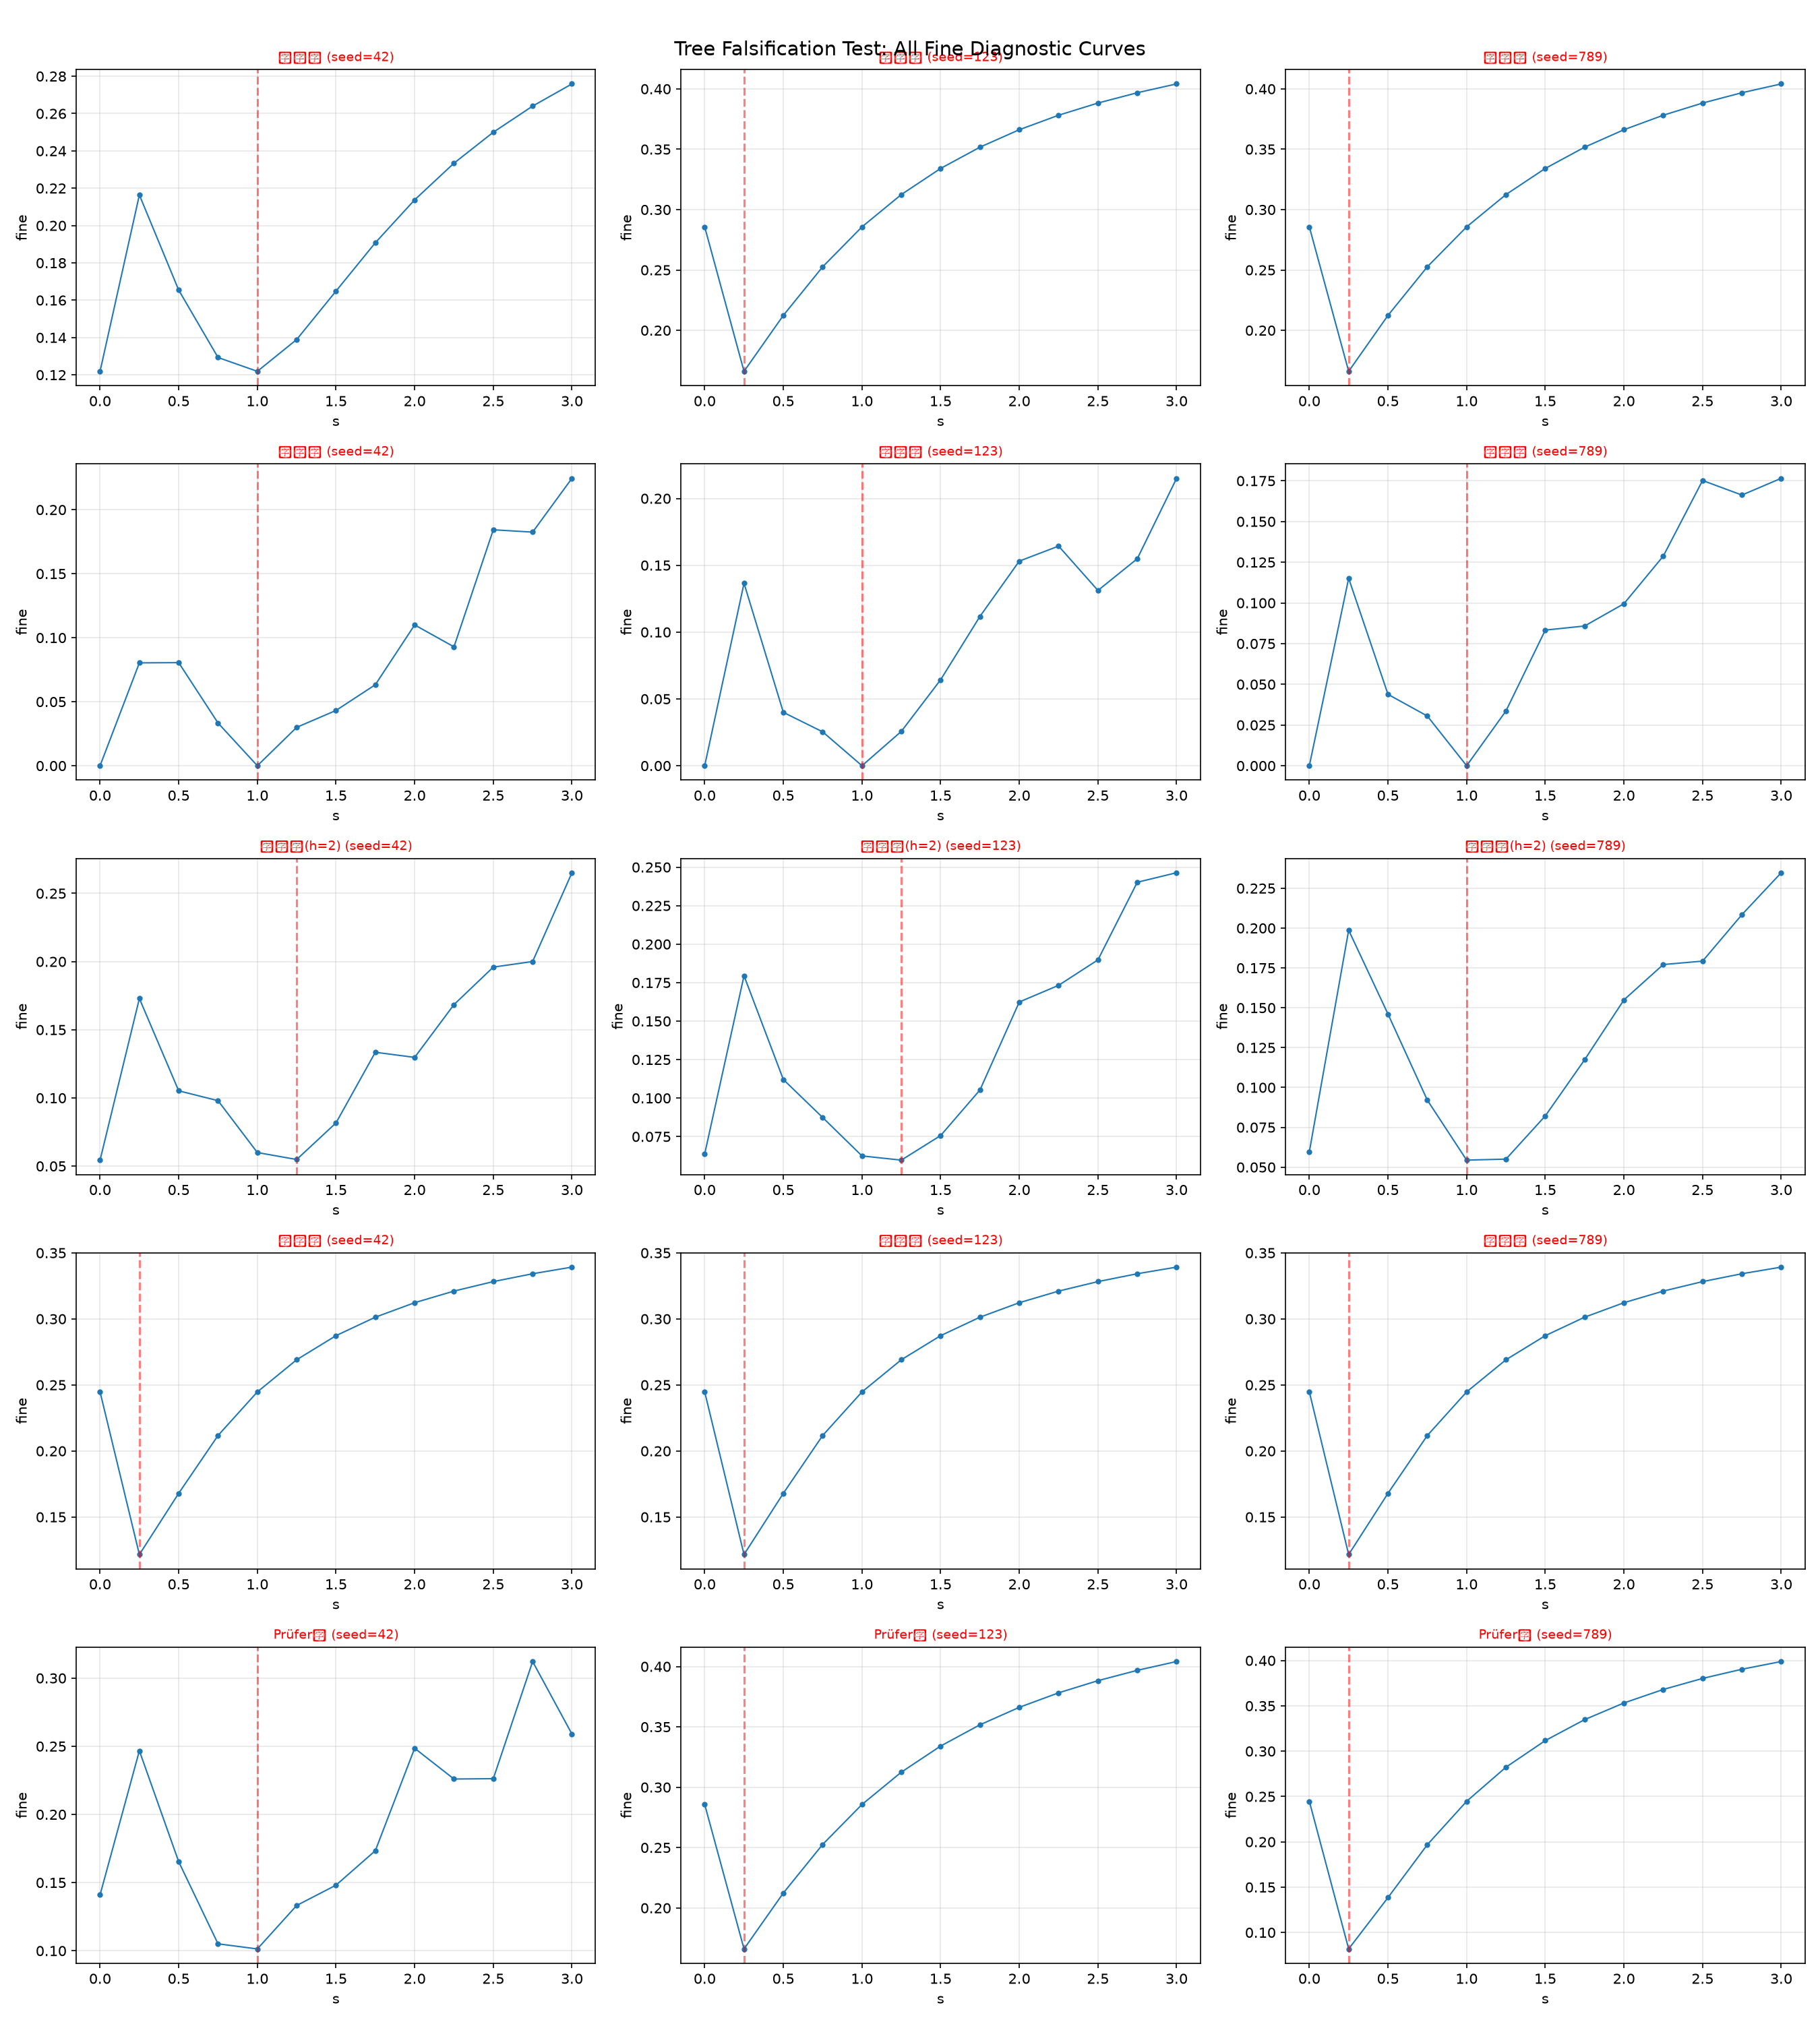

Generate this figure with Python:
"""
树状图沉默失谐严格证伪测试
五种树拓扑 × 三种随机种子 × Heisenberg相互作用
如果任何一棵树出现V形或W形谷底，环路必要性定律即被推翻。
严格遵循：关系本体论、防工具理性、反对对齐
"""
import numpy as np
import matplotlib
matplotlib.use('Agg')
import matplotlib.pyplot as plt
import networkx as nx
from scipy.sparse import lil_matrix
from scipy.sparse.linalg import eigsh
import warnings
import json
warnings.filterwarnings('ignore')

# =============================================
# 五种树拓扑生成器 (已修复 networkx 兼容性)
# =============================================
def random_tree(N, seed):
    """随机树 (使用 random_labeled_tree 替代已移除的 random_tree)"""
    np.random.seed(seed)
    G = nx.random_labeled_tree(N, seed=seed)
    for u, v in G.edges(): G[u][v]['weight'] = 1.0
    return G

def star_tree(N):
    """星形树"""
    G = nx.star_graph(N - 1)
    for u, v in G.edges(): G[u][v]['weight'] = 1.0
    return G

def binary_tree(h):
    """二叉树（高度h，节点数约2^(h+1)-1）"""
    G = nx.balanced_tree(2, h)
    for u, v in G.edges(): G[u][v]['weight'] = 1.0
    return G

def path_graph_tree(N):
    """路径图（线形树）"""
    G = nx.path_graph(N)
    for u, v in G.edges(): G[u][v]['weight'] = 1.0
    return G

def random_labeled_tree(N, seed):
    """随机带标号树（Prüfer序列）"""
    np.random.seed(seed)
    seq = np.random.randint(0, N, N - 2)
    G = nx.from_prufer_sequence(seq)
    for u, v in G.edges(): G[u][v]['weight'] = 1.0
    return G

# =============================================
# 哈密顿量构建与诊断
# =============================================
def graph_to_hamiltonian(G):
    """关系图编译为量子哈密顿量 (每条边 → XX+YY+ZZ)"""
    N = G.number_of_nodes()
    dim = 2 ** N
    H = lil_matrix((dim, dim), dtype=float)
    sx = np.array([[0, 1], [1, 0]], dtype=complex)
    sy = np.array([[0, -1j], [1j, 0]], dtype=complex)
    sz = np.array([[1, 0], [0, -1]], dtype=complex)
    I2 = np.eye(2, dtype=complex)

    def to_full(op, site):
        ops = [I2] * N
        ops[site] = op
        result = ops[0]
        for k in range(1, N):
            result = np.kron(result, ops[k])
        return result

    for i, j, w in G.edges(data='weight'):
        w = w if w else 1.0
        H += w * (to_full(sx, i) @ to_full(sx, j)).real
        H += w * (to_full(sy, i) @ to_full(sy, j)).real
        H += w * (to_full(sz, i) @ to_full(sz, j)).real
    return H.tocsc()

def introduce_contradiction(G, edge, strength):
    """植入矛盾边"""
    G_mod = G.copy()
    if G_mod.has_edge(*edge):
        G_mod[edge[0]][edge[1]]['weight'] = strength
    else:
        G_mod.add_edge(*edge, weight=strength)
    return G_mod

def diagnose(G, num_eig=5):
    """ED求解，返回基态能量、能隙、波函数"""
    H = graph_to_hamiltonian(G)
    N = G.number_of_nodes()
    energies, states = eigsh(H, k=min(num_eig, 2 ** N - 1), which='SA')
    gap = energies[1] - energies[0] if len(energies) > 1 else np.nan
    return energies, gap, states[:, 0]

def fine_diagnosis(G, gs):
    """精细诊断：边关联涨落标准差"""
    N = G.number_of_nodes()
    dim = len(gs)
    sz = np.array([[1, 0], [0, -1]], dtype=complex)
    I2 = np.eye(2, dtype=complex)
    corrs = []
    for i, j in G.edges():
        ops = [I2] * N
        ops[i] = sz; ops[j] = sz
        op_full = ops[0]
        for k in range(1, N): op_full = np.kron(op_full, ops[k])
        corr = np.real(gs.conj().T @ op_full @ gs)
        corrs.append(corr)
    return np.std(corrs) if corrs else 0.0

# =============================================
# V形谷底检测
# =============================================
def detect_valley(s_values, fine_values):
    """
    检测V形谷底：增强诊断在扫描范围内有至少一个极小值点，
    且极小值不在边界，极小值两侧的值都高于它。
    返回: (has_valley, valley_s, valley_depth)
    """
    n = len(fine_values)
    if n < 3:
        return False, None, 0.0
    
    # 寻找内部极小值
    min_idx = None
    for i in range(1, n - 1):
        if fine_values[i] < fine_values[i - 1] and fine_values[i] < fine_values[i + 1]:
            if min_idx is None or fine_values[i] < fine_values[min_idx]:
                min_idx = i
    
    if min_idx is None:
        return False, None, 0.0
    
    # 检查两侧是否有显著高于谷底的值
    left_max = np.max(fine_values[:min_idx + 1])
    right_max = np.max(fine_values[min_idx:])
    valley_depth = min(left_max, right_max) - fine_values[min_idx]
    
    # 谷底深度需要超过扫描范围内标准差的20%才算显著
    threshold = 0.2 * np.std(fine_values)
    if valley_depth < threshold:
        return False, None, 0.0
    
    return True, s_values[min_idx], valley_depth

# =============================================
# 单个树的完整扫描
# =============================================
def test_tree(G, contradiction_edge, strengths, label):
    """对一棵树进行矛盾边扫描，检测V形谷底"""
    fine_vals = []
    for s in strengths:
        G_mod = introduce_contradiction(G, contradiction_edge, s)
        _, gap, gs = diagnose(G_mod, num_eig=5)
        fine = fine_diagnosis(G_mod, gs)
        fine_vals.append(fine)
    
    has_valley, valley_s, valley_depth = detect_valley(strengths, np.array(fine_vals))
    
    result = {
        'label': label,
        'N': G.number_of_nodes(),
        'edges': G.number_of_edges(),
        'has_valley': has_valley,
        'valley_s': valley_s,
        'valley_depth': valley_depth,
        'fine_values': fine_vals
    }
    
    status = "⚠️ 发现V形谷底！" if has_valley else "✓ 无V形谷底"
    print(f"  {label}: {status}")
    if has_valley:
        print(f"    谷底位置 s={valley_s:.4f}, 深度={valley_depth:.6f}")
    return result

# =============================================
# 主程序：五种树拓扑 × 三种随机种子
# =============================================
if __name__ == "__main__":
    N = 6  # 树节点数（ED可处理，最大64维）
    strengths = np.linspace(0.0, 3.0, 13)
    seeds = [42, 123, 789]
    
    # 定义五种树拓扑生成器及其参数
    tree_generators = [
        ("随机树", lambda s: random_tree(N, s)),
        ("星形树", lambda s: star_tree(N)),
        ("二叉树(h=2)", lambda s: binary_tree(2)),
        ("路径图", lambda s: path_graph_tree(N)),
        ("Prüfer树", lambda s: random_labeled_tree(N, s)),
    ]
    
    all_results = []
    
    print("=" * 60)
    print("树状图沉默失谐严格证伪测试")
    print(f"节点数 N={N}, 矛盾边扫描 s=0→3, 五种拓扑 × 三种种子")
    print("=" * 60)
    
    # 用于汇总的计数器
    valley_count = 0
    
    for gen_name, gen_func in tree_generators:
        for seed in seeds:
            G = gen_func(seed)
            
            # 选择矛盾边：选择连接两个最大子树的键（基于度中心性）
            # 对树，选择度最大的节点附近的一条边
            degrees = dict(G.degree())
            max_deg_node = max(degrees, key=degrees.get)
            neighbors = list(G.neighbors(max_deg_node))
            if neighbors:
                contradiction_edge = (max_deg_node, neighbors[0])
            else:
                contradiction_edge = list(G.edges())[0]
            
            label = f"{gen_name} (seed={seed})"
            result = test_tree(G, contradiction_edge, strengths, label)
            result['topology'] = gen_name
            result['seed'] = seed
            all_results.append(result)
            
            if result['has_valley']:
                valley_count += 1
    
    # =============================================
    # 汇总报告
    # =============================================
    total_tests = len(all_results)
    print(f"\n{'='*60}")
    print(f"证伪测试结果汇总")
    print(f"{'='*60}")
    print(f"总测试数: {total_tests} (五种拓扑 × 三种种子)")
    print(f"发现V形谷底的树: {valley_count}/{total_tests}")
    
    if valley_count == 0:
        print("\n结论：所有树状图均未出现沉默失谐V形谷底。")
        print("环路必要性定律通过严格证伪检验。")
        print("→ 关系图中必须存在环路，沉默失谐才能涌现。")
    else:
        print(f"\n⚠️ 警告：{valley_count}棵树出现了V形谷底！")
        print("环路必要性定律被证伪！需要检查以下案例：")
        for r in all_results:
            if r['has_valley']:
                print(f"  {r['label']} (谷底 s={r['valley_s']:.4f}, 深度={r['valley_depth']:.6f})")
    
    # 保存详细结果
    summary = {
        'N': N,
        'total_tests': total_tests,
        'valley_count': valley_count,
        'results': []
    }
    for r in all_results:
        summary['results'].append({
            'label': r['label'],
            'topology': r['topology'],
            'seed': r['seed'],
            'has_valley': r['has_valley'],
            'valley_s': r['valley_s'],
            'valley_depth': r['valley_depth']
        })
    
    with open('tree_falsification_results.json', 'w') as f:
        json.dump(summary, f, indent=2)
    print(f"\n详细结果已保存至 tree_falsification_results.json")
    
    # =============================================
    # 可视化：所有树的精细诊断曲线
    # =============================================
    fig, axes = plt.subplots(5, 3, figsize=(18, 20))
    for idx, r in enumerate(all_results):
        row = idx // 3
        col = idx % 3
        ax = axes[row, col]
        ax.plot(strengths, r['fine_values'], 'o-', ms=3, lw=1)
        color = 'red' if r['has_valley'] else 'green'
        ax.set_title(r['label'], color=color, fontsize=9)
        ax.set_xlabel('s'); ax.set_ylabel('fine')
        ax.grid(True, alpha=0.3)
        if r['has_valley']:
            ax.axvline(r['valley_s'], color='red', ls='--', alpha=0.5)
    
    plt.suptitle('Tree Falsification Test: All Fine Diagnostic Curves', fontsize=14)
    plt.tight_layout()
    plt.savefig('tree_falsification_test.png', dpi=150)
    print("图表已保存至 tree_falsification_test.png")
    
    print("\nDone.")
